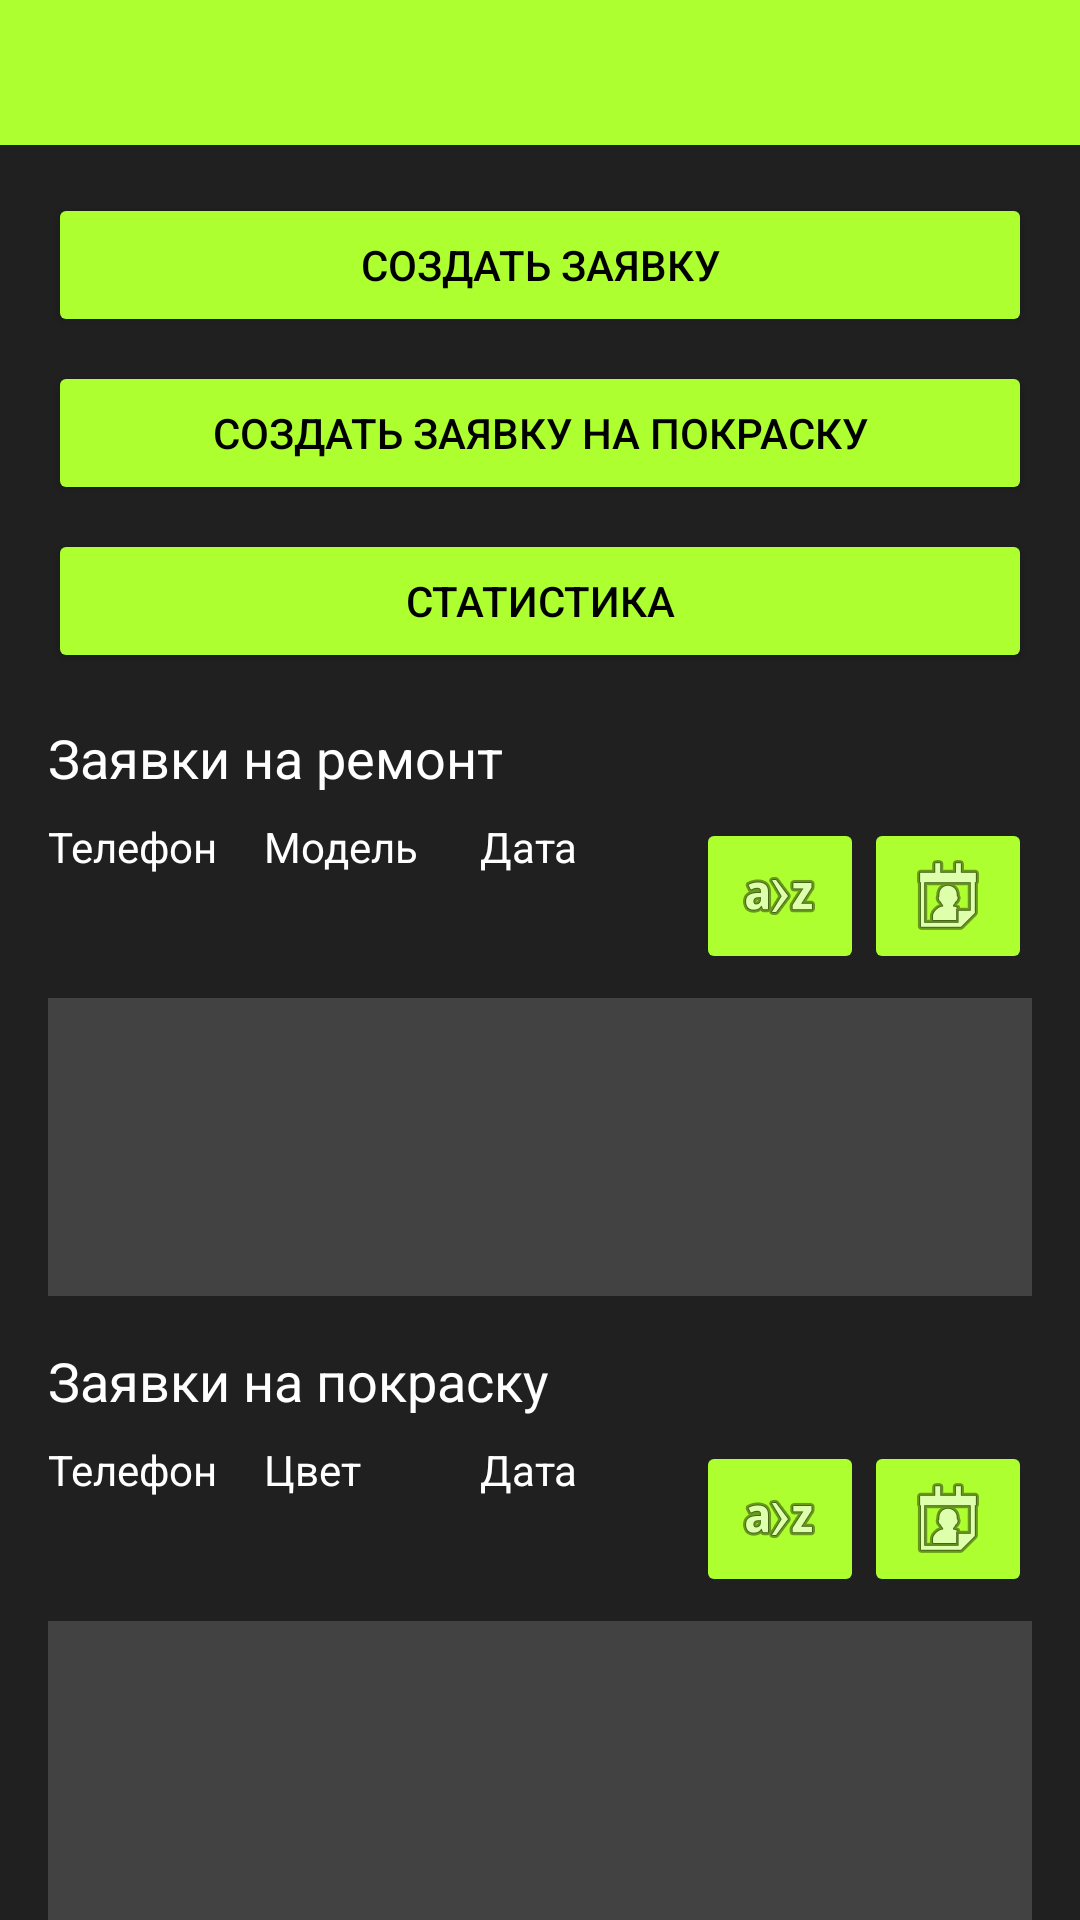

This screen was rendered from an Android layout file. Write that file and the resources it references.
<!-- AndroidManifest.xml: application theme Theme.RepApp -->
<!-- res/layout/activity_main.xml -->
<?xml version="1.0" encoding="utf-8"?>
<LinearLayout xmlns:android="http://schemas.android.com/apk/res/android"
    xmlns:app="http://schemas.android.com/apk/res-auto"
    xmlns:tools="http://schemas.android.com/tools"
    android:id="@+id/main"
    android:layout_width="match_parent"
    android:layout_height="match_parent"
    android:orientation="vertical"
    android:background="#202020"
    tools:context=".MainActivity">

    <TextView
        android:id="@+id/dateTimeTextView"
        android:layout_width="match_parent"
        android:layout_height="wrap_content"
        android:gravity="center"
        android:textColor="#000000"
        android:background="#ADFF2F"
        android:textSize="18sp"
        android:padding="12dp"
        tools:text="23.11.2025 18:10:27" />

    <Button
        android:id="@+id/createRequestButton"
        android:layout_width="match_parent"
        android:layout_height="wrap_content"
        android:layout_marginStart="16dp"
        android:layout_marginEnd="16dp"
        android:layout_marginTop="16dp"
        android:backgroundTint="#ADFF2F"
        android:text="Создать заявку"
        android:textColor="#000000" />

    <Button
        android:id="@+id/createPaintRequestButton"
        android:layout_width="match_parent"
        android:layout_height="wrap_content"
        android:layout_marginStart="16dp"
        android:layout_marginEnd="16dp"
        android:layout_marginTop="8dp"
        android:backgroundTint="#ADFF2F"
        android:text="Создать заявку на покраску"
        android:textColor="#000000" />

    <Button
        android:id="@+id/statisticsButton"
        android:layout_width="match_parent"
        android:layout_height="wrap_content"
        android:layout_marginStart="16dp"
        android:layout_marginEnd="16dp"
        android:layout_marginTop="8dp"
        android:backgroundTint="#ADFF2F"
        android:text="Статистика"
        android:textColor="#000000" />

    <TextView
        android:layout_width="match_parent"
        android:layout_height="wrap_content"
        android:layout_marginStart="16dp"
        android:layout_marginEnd="16dp"
        android:layout_marginTop="16dp"
        android:text="Заявки на ремонт"
        android:textSize="18sp"
        android:textColor="#FFFFFF" />

    <LinearLayout
        android:layout_width="match_parent"
        android:layout_height="wrap_content"
        android:orientation="horizontal"
        android:layout_marginStart="16dp"
        android:layout_marginEnd="16dp"
        android:layout_marginTop="8dp">

        <TextView
            android:layout_width="0dp"
            android:layout_height="wrap_content"
            android:layout_weight="1"
            android:text="Телефон"
            android:textColor="#FFFFFF" />

        <TextView
            android:layout_width="0dp"
            android:layout_height="wrap_content"
            android:layout_weight="1"
            android:text="Модель"
            android:textColor="#FFFFFF" />

        <TextView
            android:layout_width="0dp"
            android:layout_height="wrap_content"
            android:layout_weight="1"
            android:text="Дата"
            android:textColor="#FFFFFF" />

        <ImageButton
            android:id="@+id/sortRepairAlphabeticallyButton"
            android:layout_width="wrap_content"
            android:layout_height="wrap_content"
            android:backgroundTint="#ADFF2F"
            android:src="@android:drawable/ic_menu_sort_alphabetically" />

        <ImageButton
            android:id="@+id/sortRepairByDateButton"
            android:layout_width="wrap_content"
            android:layout_height="wrap_content"
            android:backgroundTint="#ADFF2F"
            android:src="@android:drawable/ic_menu_my_calendar" />

    </LinearLayout>

    <ListView
        android:id="@+id/repairRequestsListView"
        android:layout_width="match_parent"
        android:layout_height="0dp"
        android:layout_weight="1"
        android:layout_marginStart="16dp"
        android:layout_marginEnd="16dp"
        android:layout_marginTop="8dp"
        android:background="#424242" />

    <TextView
        android:layout_width="match_parent"
        android:layout_height="wrap_content"
        android:layout_marginStart="16dp"
        android:layout_marginEnd="16dp"
        android:layout_marginTop="16dp"
        android:text="Заявки на покраску"
        android:textSize="18sp"
        android:textColor="#FFFFFF" />

    <LinearLayout
        android:layout_width="match_parent"
        android:layout_height="wrap_content"
        android:orientation="horizontal"
        android:layout_marginStart="16dp"
        android:layout_marginEnd="16dp"
        android:layout_marginTop="8dp">

        <TextView
            android:layout_width="0dp"
            android:layout_height="wrap_content"
            android:layout_weight="1"
            android:text="Телефон"
            android:textColor="#FFFFFF" />

        <TextView
            android:layout_width="0dp"
            android:layout_height="wrap_content"
            android:layout_weight="1"
            android:text="Цвет"
            android:textColor="#FFFFFF" />

        <TextView
            android:layout_width="0dp"
            android:layout_height="wrap_content"
            android:layout_weight="1"
            android:text="Дата"
            android:textColor="#FFFFFF" />

        <ImageButton
            android:id="@+id/sortPaintAlphabeticallyButton"
            android:layout_width="wrap_content"
            android:layout_height="wrap_content"
            android:backgroundTint="#ADFF2F"
            android:src="@android:drawable/ic_menu_sort_alphabetically" />

        <ImageButton
            android:id="@+id/sortPaintByDateButton"
            android:layout_width="wrap_content"
            android:layout_height="wrap_content"
            android:backgroundTint="#ADFF2F"
            android:src="@android:drawable/ic_menu_my_calendar" />

    </LinearLayout>

    <ListView
        android:id="@+id/paintRequestsListView"
        android:layout_width="match_parent"
        android:layout_height="0dp"
        android:layout_weight="1"
        android:layout_marginStart="16dp"
        android:layout_marginEnd="16dp"
        android:layout_marginTop="8dp"
        android:background="#424242" />

</LinearLayout>
<!-- resources referenced by this layout -->
<resources>
  <style name="Theme.RepApp" parent="Base.Theme.RepApp" />
  <style name="Base.Theme.RepApp" parent="Theme.Material3.DayNight.NoActionBar">
          
          
      </style>
</resources>
